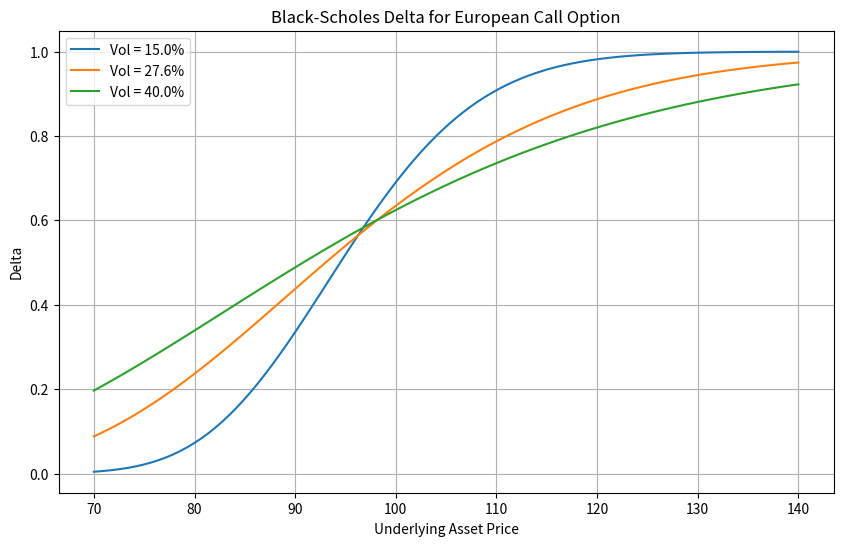

Recreate this plot in Python.
import numpy as np
from scipy.stats import norm
import matplotlib.pyplot as plt
import os

def black_scholes_delta(S, K, T, r, sigma, option_type='call'):
    """
    计算欧式期权的Black-Scholes Delta
    S: 标的资产价格
    K: 行权价
    T: 到期时间（年）
    r: 无风险利率
    sigma: 波动率
    option_type: 'call'或'put'
    """
    d1 = (np.log(S / K) + (r + 0.5 * sigma ** 2) * T) / (sigma * np.sqrt(T))
    if option_type == 'call':
        delta = norm.cdf(d1)
    else:
        delta = norm.cdf(d1) - 1
    return delta

# 参数设置
K = 97.5          # 行权价
r = 0.043         # 无风险利率
T = 0.58          # 到期时间（年）
volatilities = [0.15, 0.276, 0.40]  # 波动率列表
S_range = np.linspace(70, 140, 100)  # 标的价格范围

# 计算不同波动率下的delta曲线
plt.figure(figsize=(10, 6))
for sigma in volatilities:
    deltas = [black_scholes_delta(S, K, T, r, sigma) for S in S_range]
    plt.plot(S_range, deltas, label=f'Vol = {sigma*100:.1f}%')

# 图形设置
plt.title('Black-Scholes Delta for European Call Option')
plt.xlabel('Underlying Asset Price')
plt.ylabel('Delta')
plt.legend()
plt.grid(True)

# 保存图形
figure_path = 'delta_curves.png'
plt.savefig(figure_path)
plt.close()

# 计算特定点的delta值
S_target = 110
sigma_target = 0.276
delta_at_s110 = black_scholes_delta(S_target, K, T, r, sigma_target)

# 准备结果
result = {
    'delta_at_s110': delta_at_s110,
    'figure_path': os.path.abspath(figure_path)
}

# 输出结果（供教师查看）
print(result)
